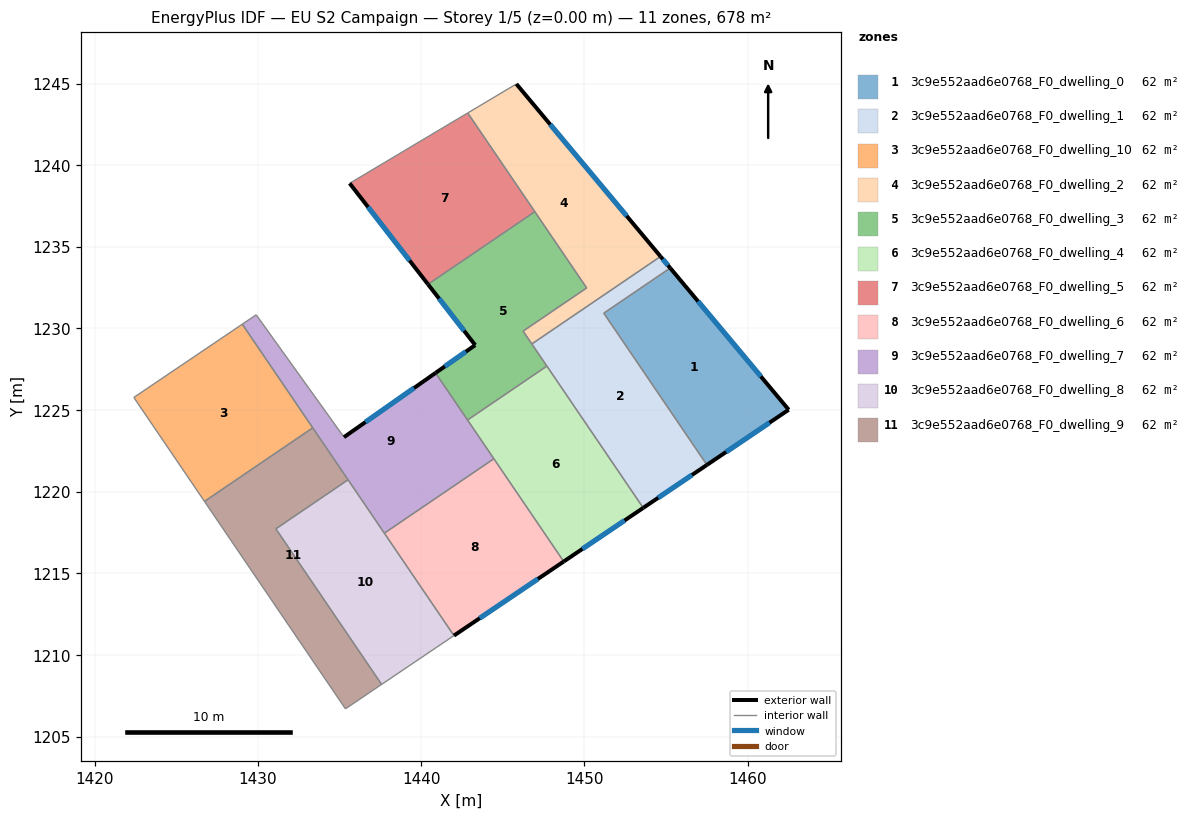
=== STOREY PLAN SPEC (per zone: floor XY polygon, exterior-wall plan segments, windows/doors) ===
zone 1: 3c9e552aad6e0768_F0_dwelling_0  (61.6 m²)
  floor: (1455.25, 1233.70) (1462.51, 1225.02) (1457.50, 1221.64) (1451.19, 1230.93)
  exterior wall: (1462.51, 1225.02) – (1455.25, 1233.70)  [11.3 m]
    window: (1460.81, 1227.06) – (1456.96, 1231.66)  [9.5 m²]
  exterior wall: (1457.50, 1221.64) – (1462.51, 1225.02)  [6.0 m]
    window: (1458.68, 1222.43) – (1461.33, 1224.23)  [5.1 m²]
  interior walls: 2
zone 2: 3c9e552aad6e0768_F0_dwelling_1  (61.6 m²)
  floor: (1455.25, 1233.70) (1451.19, 1230.93) (1457.50, 1221.64) (1453.60, 1219.01) (1446.78, 1229.05) (1454.66, 1234.41)
  exterior wall: (1453.60, 1219.01) – (1457.50, 1221.64)  [4.7 m]
    window: (1454.52, 1219.63) – (1456.59, 1221.02)  [4.0 m²]
  exterior wall: (1455.25, 1233.70) – (1454.66, 1234.41)  [0.9 m]
    window: (1455.11, 1233.86) – (1454.80, 1234.24)  [0.8 m²]
  interior walls: 5
zone 3: 3c9e552aad6e0768_F0_dwelling_10  (61.6 m²)
  floor: (1429.04, 1230.26) (1433.36, 1223.91) (1426.73, 1219.40) (1422.40, 1225.77)
  interior walls: 4
zone 4: 3c9e552aad6e0768_F0_dwelling_2  (61.6 m²)
  floor: (1445.83, 1244.97) (1454.66, 1234.41) (1446.78, 1229.05) (1446.24, 1229.83) (1450.14, 1232.48) (1442.85, 1243.20)
  exterior wall: (1454.66, 1234.41) – (1445.83, 1244.97)  [13.8 m]
    window: (1452.59, 1236.89) – (1447.90, 1242.49)  [11.6 m²]
  interior walls: 6
zone 5: 3c9e552aad6e0768_F0_dwelling_3  (61.6 m²)
  floor: (1446.96, 1237.15) (1450.14, 1232.48) (1446.24, 1229.83) (1447.70, 1227.69) (1442.84, 1224.39) (1440.88, 1227.27) (1443.31, 1228.98) (1440.42, 1232.70)
  exterior wall: (1443.31, 1228.98) – (1440.88, 1227.27)  [3.0 m]
    window: (1442.74, 1228.58) – (1441.45, 1227.67)  [2.5 m²]
  exterior wall: (1440.42, 1232.70) – (1443.31, 1228.98)  [4.7 m]
    window: (1441.10, 1231.83) – (1442.63, 1229.85)  [4.0 m²]
  interior walls: 7
zone 6: 3c9e552aad6e0768_F0_dwelling_4  (61.6 m²)
  floor: (1447.70, 1227.69) (1453.60, 1219.01) (1448.73, 1215.72) (1442.84, 1224.39)
  exterior wall: (1448.73, 1215.72) – (1453.60, 1219.01)  [5.9 m]
    window: (1449.87, 1216.49) – (1452.46, 1218.24)  [5.0 m²]
  interior walls: 4
zone 7: 3c9e552aad6e0768_F0_dwelling_5  (61.6 m²)
  floor: (1442.85, 1243.20) (1446.96, 1237.15) (1440.42, 1232.70) (1435.62, 1238.89)
  exterior wall: (1435.62, 1238.89) – (1440.42, 1232.70)  [7.8 m]
    window: (1436.75, 1237.43) – (1439.29, 1234.15)  [6.6 m²]
  interior walls: 3
zone 8: 3c9e552aad6e0768_F0_dwelling_6  (61.6 m²)
  floor: (1444.45, 1222.02) (1448.73, 1215.72) (1442.01, 1211.18) (1437.74, 1217.46)
  exterior wall: (1442.01, 1211.18) – (1448.73, 1215.72)  [8.1 m]
    window: (1443.59, 1212.25) – (1447.15, 1214.66)  [6.8 m²]
  interior walls: 3
zone 9: 3c9e552aad6e0768_F0_dwelling_7  (61.6 m²)
  floor: (1440.88, 1227.27) (1444.45, 1222.02) (1437.74, 1217.46) (1429.04, 1230.26) (1429.90, 1230.83) (1435.27, 1223.34)
  exterior wall: (1440.88, 1227.27) – (1435.27, 1223.34)  [6.9 m]
    window: (1439.56, 1226.35) – (1436.59, 1224.26)  [5.8 m²]
  interior walls: 6
zone 10: 3c9e552aad6e0768_F0_dwelling_8  (61.6 m²)
  floor: (1435.52, 1220.73) (1442.01, 1211.18) (1437.58, 1208.20) (1431.10, 1217.72)
  interior walls: 4
zone 11: 3c9e552aad6e0768_F0_dwelling_9  (61.6 m²)
  floor: (1435.52, 1220.73) (1431.10, 1217.72) (1437.58, 1208.20) (1435.36, 1206.70) (1426.73, 1219.40) (1433.36, 1223.91)
  interior walls: 6

=== DERIVED (storey summary) ===
Building: EU S2 Campaign
Storey: 1 of 5  (floor level z = 0.00 m)
Storey gross floor area: 677.9 m²
Zones on this storey: 11
  - 3c9e552aad6e0768_F0_dwelling_0: floor 61.6 m²; exterior wall 17.4 m (52.1 m²); 2 window(s) 14.6 m²; WWR 28.1%
  - 3c9e552aad6e0768_F0_dwelling_1: floor 61.6 m²; exterior wall 5.6 m (16.9 m²); 2 window(s) 4.7 m²; WWR 28.1%
  - 3c9e552aad6e0768_F0_dwelling_10: floor 61.6 m²
  - 3c9e552aad6e0768_F0_dwelling_2: floor 61.6 m²; exterior wall 13.8 m (41.3 m²); 1 window(s) 11.6 m²; WWR 28.1%
  - 3c9e552aad6e0768_F0_dwelling_3: floor 61.6 m²; exterior wall 7.7 m (23.0 m²); 2 window(s) 6.5 m²; WWR 28.1%
  - 3c9e552aad6e0768_F0_dwelling_4: floor 61.6 m²; exterior wall 5.9 m (17.6 m²); 1 window(s) 5.0 m²; WWR 28.1%
  - 3c9e552aad6e0768_F0_dwelling_5: floor 61.6 m²; exterior wall 7.8 m (23.5 m²); 1 window(s) 6.6 m²; WWR 28.1%
  - 3c9e552aad6e0768_F0_dwelling_6: floor 61.6 m²; exterior wall 8.1 m (24.3 m²); 1 window(s) 6.8 m²; WWR 28.1%
  - 3c9e552aad6e0768_F0_dwelling_7: floor 61.6 m²; exterior wall 6.9 m (20.6 m²); 1 window(s) 5.8 m²; WWR 28.1%
  - 3c9e552aad6e0768_F0_dwelling_8: floor 61.6 m²
  - 3c9e552aad6e0768_F0_dwelling_9: floor 61.6 m²
Zone adjacency (shared interzone walls):
  - 3c9e552aad6e0768_F0_dwelling_0 ↔ 3c9e552aad6e0768_F0_dwelling_1
  - 3c9e552aad6e0768_F0_dwelling_1 ↔ 3c9e552aad6e0768_F0_dwelling_2
  - 3c9e552aad6e0768_F0_dwelling_1 ↔ 3c9e552aad6e0768_F0_dwelling_3
  - 3c9e552aad6e0768_F0_dwelling_1 ↔ 3c9e552aad6e0768_F0_dwelling_4
  - 3c9e552aad6e0768_F0_dwelling_10 ↔ 3c9e552aad6e0768_F0_dwelling_9
  - 3c9e552aad6e0768_F0_dwelling_2 ↔ 3c9e552aad6e0768_F0_dwelling_3
  - 3c9e552aad6e0768_F0_dwelling_2 ↔ 3c9e552aad6e0768_F0_dwelling_5
  - 3c9e552aad6e0768_F0_dwelling_3 ↔ 3c9e552aad6e0768_F0_dwelling_4
  - 3c9e552aad6e0768_F0_dwelling_3 ↔ 3c9e552aad6e0768_F0_dwelling_5
  - 3c9e552aad6e0768_F0_dwelling_3 ↔ 3c9e552aad6e0768_F0_dwelling_7
  - 3c9e552aad6e0768_F0_dwelling_4 ↔ 3c9e552aad6e0768_F0_dwelling_6
  - 3c9e552aad6e0768_F0_dwelling_4 ↔ 3c9e552aad6e0768_F0_dwelling_7
  - 3c9e552aad6e0768_F0_dwelling_6 ↔ 3c9e552aad6e0768_F0_dwelling_7
  - 3c9e552aad6e0768_F0_dwelling_8 ↔ 3c9e552aad6e0768_F0_dwelling_9